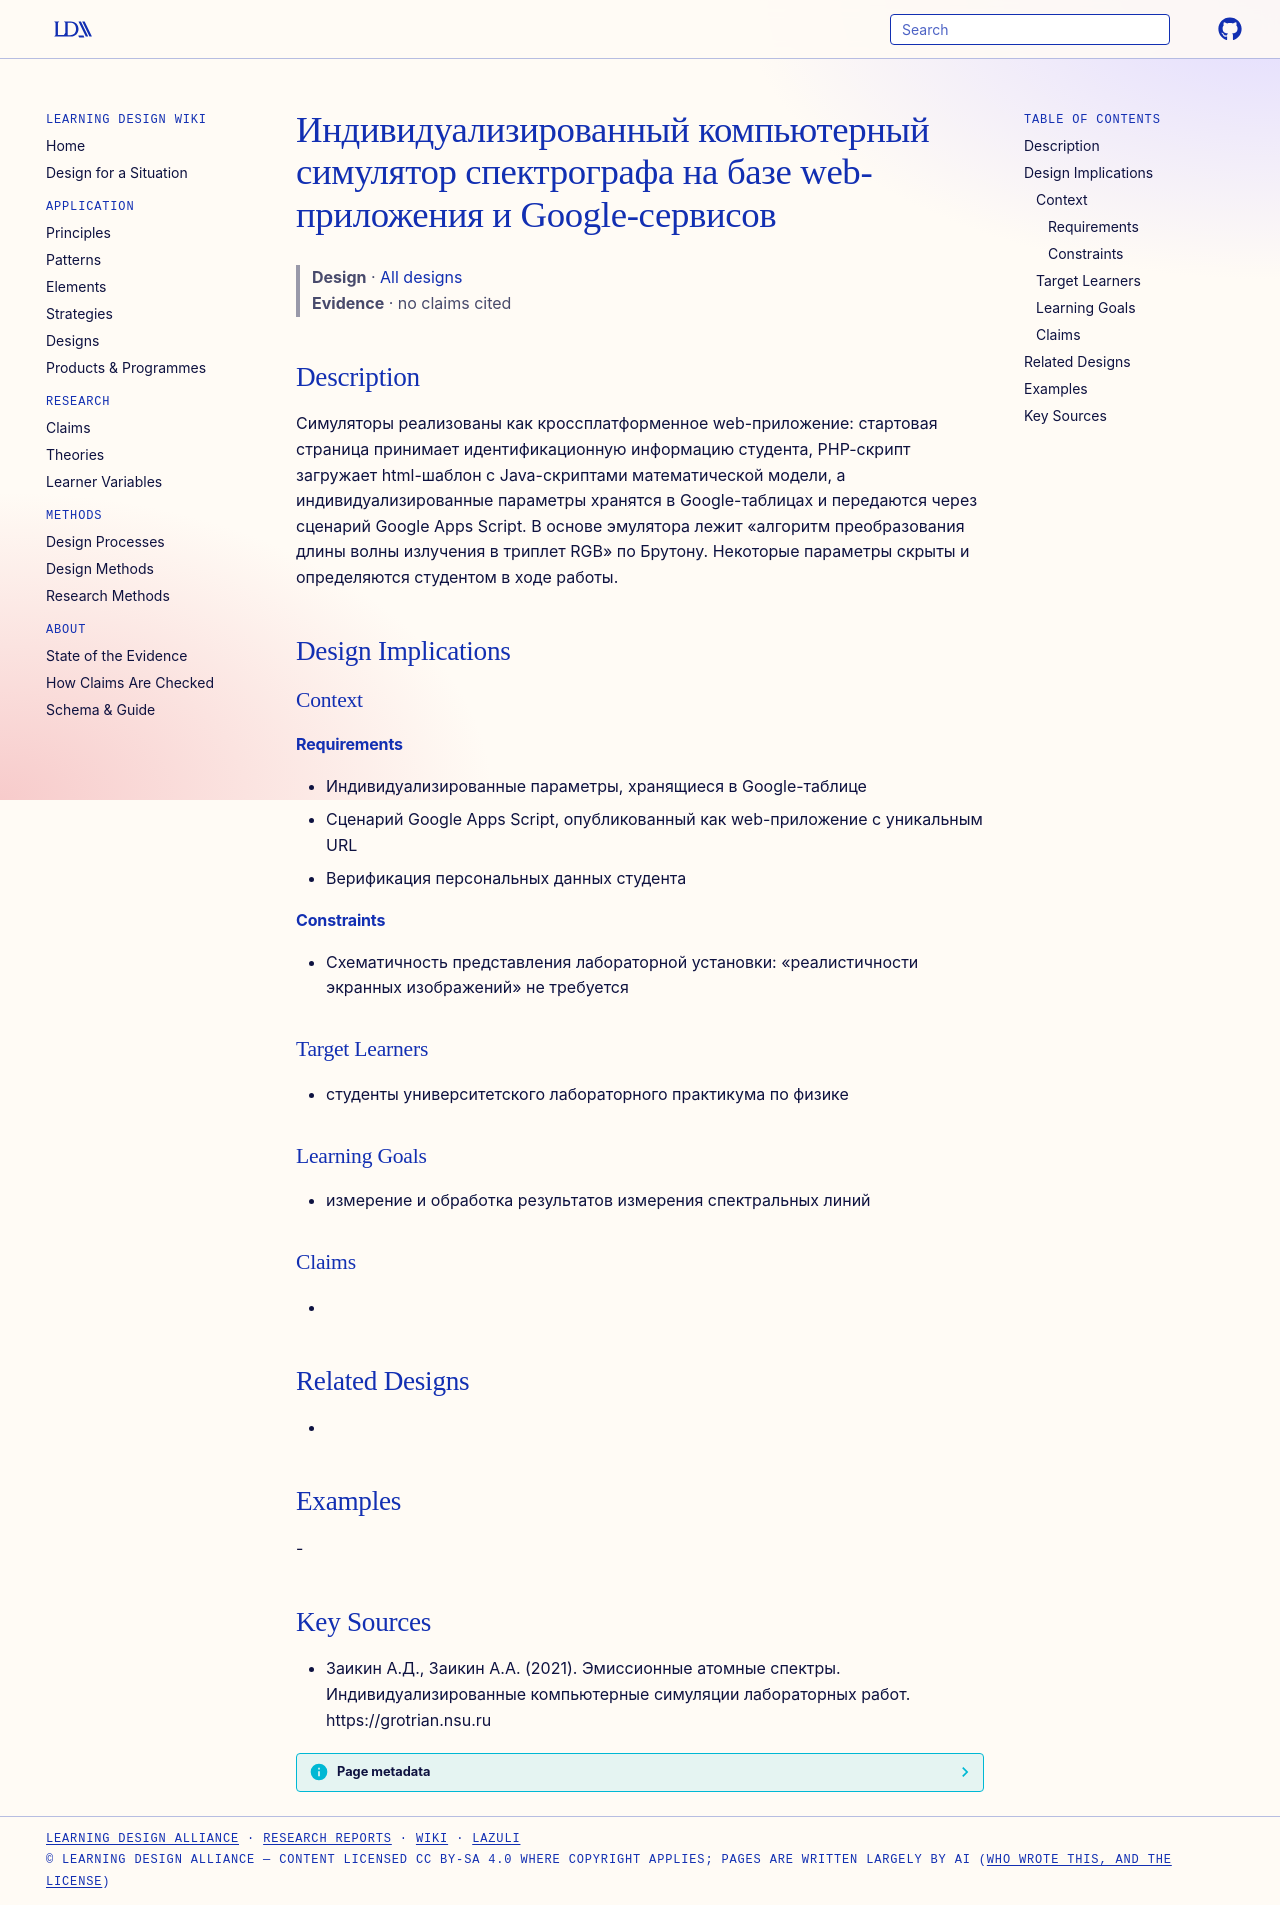

repository: Learning-Design-Alliance/learning-wiki · page: designs/individualized-spectrograph-web-simulator/index.html · generator: mkdocs

---
type: design
id: individualized-spectrograph-web-simulator
title: Индивидуализированный компьютерный симулятор спектрографа на базе web-приложения и Google-сервисов
description: "Симуляторы реализованы как кроссплатформенное web-приложение: стартовая страница принимает идентификационную информацию студента, PHP-скрипт загружает html-шаблон с Java-скриптами математической модели, а индивидуализ..."
status: review
generated:
  by: "process:settle-candidates"
  at: 2026-11-20
sources:
  - id: заикин-ад-2021
    resource: "https://grotrian.nsu.ru"
    title: "Заикин А.Д., Заикин А.А. (2021). Эмиссионные атомные спектры. Индивидуализированные компьютерные симуляции лабораторных работ. https://grotrian.nsu.ru"
    author: Заикин А.Д., Заикин А.А
---

# Индивидуализированный компьютерный симулятор спектрографа на базе web-приложения и Google-сервисов

> **Design** · [All designs](index.md)
> **Evidence** · no claims cited

## Description
Симуляторы реализованы как кроссплатформенное web-приложение: стартовая страница принимает идентификационную информацию студента, PHP-скрипт загружает html-шаблон с Java-скриптами математической модели, а индивидуализированные параметры хранятся в Google-таблицах и передаются через сценарий Google Apps Script. В основе эмулятора лежит «алгоритм преобразования длины волны излучения в триплет RGB» по Брутону. Некоторые параметры скрыты и определяются студентом в ходе работы.

## Design Implications

### Context
#### Requirements
- Индивидуализированные параметры, хранящиеся в Google-таблице
- Сценарий Google Apps Script, опубликованный как web-приложение с уникальным URL
- Верификация персональных данных студента
#### Constraints
- Схематичность представления лабораторной установки: «реалистичности экранных изображений» не требуется

### Target Learners
- студенты университетского лабораторного практикума по физике

### Learning Goals
- измерение и обработка результатов измерения спектральных линий

### Claims
- 

## Related Designs
- 

## Examples
-

## Key Sources
- Заикин А.Д., Заикин А.А. (2021). Эмиссионные атомные спектры. Индивидуализированные компьютерные симуляции лабораторных работ. https://grotrian.nsu.ru
